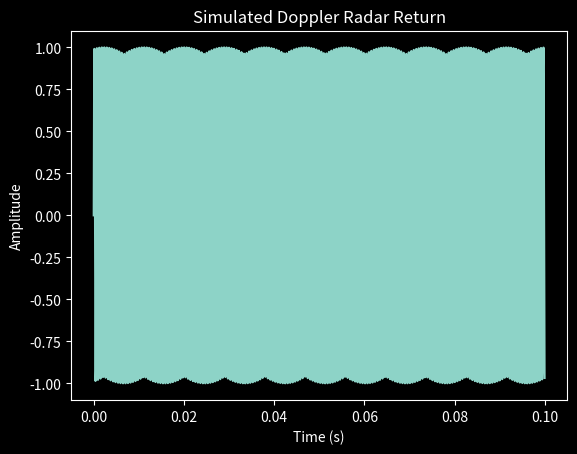
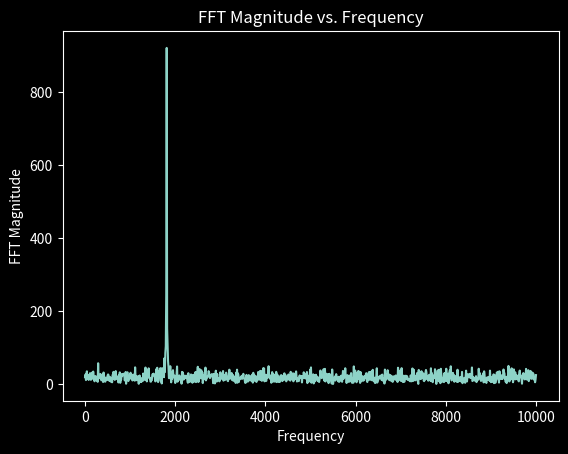

These charts were generated, in order, by the following Python code:
import numpy as np
import matplotlib.pyplot as plt

def calculate_received_power(target_range): 
    received_power = (Pt * antenna_gain**2 * wavelength**2 * sigma) / ((4*np.pi)**3 * target_range**4 * system_losses)
    return received_power


plt.style.use("dark_background")

# Constants & Parameters

c = 3.0e8 # speed of light in m/s

carrier_f = 24.0e9 # radar carrier frequency (24 GHz)

target_velocity = 11.3 # targets radial veloicty (m/s)

wavelength = c / carrier_f # calculates wavelength 

doppler_f = (2 * target_velocity) / wavelength # calculates doppler frequency shift (radar doppler relationship), true doppler frequency
# = fd

# transmit power (W)
Pt = 1

# Gain (G) 
antenna_gain = 10

# Radar cross section (RCS) (m^2)
sigma = 1 

# L 
system_losses = 1


print(f"Radar frequency: {carrier_f / 1e9:.1f} GHz")
print(f"Wavelength: {wavelength:.4f} m")
print(f"Target velocity: {target_velocity:.2f} m/s")
print(f"Doppler shift: {doppler_f:.2f} Hz")

# singal sampling parameters
sample_rate = 20_000 # 20,000 samples/sec (fs)

duration = 0.1 # units = seconds (T) 

# starts at 0 seconds, stops at 0.01 seconds, and creates a point every 1/20,000 seconds
time = np.arange(0, duration, 1/ sample_rate) # creates an array of time samples, 1/20,000 = 0.00005 s

# evaluates the x(t) function
doppler_signal = np.sin(2 * np.pi * doppler_f * time) # generates simulated doppler return, x(t)=sin(2pifd*t)

# mean, standard deviation, number of values
noise = np.random.normal(0, 0.5, len(time)) 

noisy_signal = doppler_signal + noise 

# 1. computing doppler_signals FFT -- 
    # the FFT
fft_output = np.fft.rfft(noisy_signal) 

    # asks python "how many samples are actually in this signal?"
number_of_samples_N = len(noisy_signal) # tried number_of_samples_N = sample_rate * duration first = 20,000 * 0.01 = 200

    # delta_f 
frequency_resolution = sample_rate / number_of_samples_N

# 2. Creating corresponding array of frequency bins --  

    # requires N, & d = time between samples, tells us where each frequency is
frequency_bins = np.fft.rfftfreq(number_of_samples_N, d=1/sample_rate)

# 3. determining which frequency ahs the largest FFT Magnitude -- 

    # "how strong is this frequency component?" tells how strong each frequency is
FFT_magnitude = np.abs(fft_output)

    # determine which index in FFT_magnitude contains the largest values
MAX_magnitude_index = np.argmax(FFT_magnitude)

# 4. The detected doppler frequency
    #
detected_frequency = frequency_bins[MAX_magnitude_index]

# 5. Estimating target velocity 
    #  
estimated_velocity = (detected_frequency * wavelength) / 2

# 6. Prints both the known velocity and esitmated velocity 
print(number_of_samples_N)
print(frequency_resolution)
print(frequency_bins[:20])
print(f"Frequency FFT bin: {MAX_magnitude_index} ")
print(f"FFT Estimate: {detected_frequency} Hz")
print(f"Estimated Velocity: {estimated_velocity:.2f} m/s")

plt.plot(time, doppler_signal) # plots the created simulated signal
plt.xlabel("Time (s)")
plt.ylabel("Amplitude")
plt.title("Simulated Doppler Radar Return")
# plt.grid()
plt.show()

# 7. Plot FFT Magnitude vs. Frequency
plt.plot(frequency_bins, FFT_magnitude)
plt.xlabel("Frequency")
plt.ylabel("FFT Magnitude")
plt.title("FFT Magnitude vs. Frequency")
plt.show()

absolute_error = abs(target_velocity - estimated_velocity)

percent_error = (absolute_error / (abs(target_velocity))) * 100 

print(f"Absolute Error = {absolute_error: .2f} m/s")
print(f"Percent Error = {percent_error: .3f}%")

# R (m)
# target_range = 100 
# received_power = (Pt * antenna_gain**2 * wavelength**2 * sigma) / ((4*np.pi)**3 * target_range**4 * system_losses)

# print(f"Received Power = {received_power: .3e} W")

received_power_100m = calculate_received_power(100)
print(f"received_power_100m = {received_power_100m: .3e} W")

# R (m)
# target_range = 200 
# received_power = (Pt * antenna_gain**2 * wavelength**2 * sigma) / ((4*np.pi)**3 * target_range**4 * system_losses)

received_power_200m = calculate_received_power(200)
print(f"received power at 200m = {received_power_200m: .3e} W")

# physics lesson here, doubling the range reduced the received power by 16x (didn't merely make the received signal a "little weaker")
ratio_of_recieved_power = received_power_100m / received_power_200m
print(f"Power Ratio = {ratio_of_recieved_power: .3e}")
